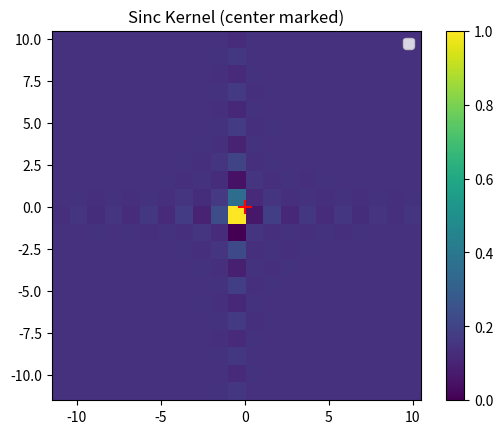

This chart was generated by the following Python code:
import numpy as np
from matplotlib import pyplot as plt


def sinc_kernel(size, offset_y=0.0, offset_x=0.0):
    """
    Generate a 2D sinc kernel with optional subpixel offsets.

    This function constructs a 2D separable sinc function centered on the
    middle pixel of the array, optionally shifted by subpixel offsets in
    the x and y directions. The kernel is often used for modeling ideal
    point sources or for subpixel-accurate component placement in CLEAN
    deconvolution algorithms.

    Parameters
    ----------
    size : int
        Size of the kernel in pixels (must be an odd integer for symmetry).
    offset_y : float, optional
        Subpixel offset along the y-axis, measured in pixels (default: 0.0).
    offset_x : float, optional
        Subpixel offset along the x-axis, measured in pixels (default: 0.0).

    Returns
    -------
    kernel : np.ndarray
        2D sinc kernel array of shape (size, size).

    Notes
    -----
    - The kernel is defined as :math:`\\text{sinc}(x) \\times \\text{sinc}(y)`.
    - Offsets allow modeling of sources not perfectly centered on a pixel.
    - This kernel is commonly windowed (e.g., with a Hann window) before use
      in CLEAN to suppress edge ringing.
    """
    f = np.sinc

    # (size - 1)/2 centers the coordinate grid on the middle pixel
    center = (size - 1) / 2
    y_coords = np.arange(size) - center - offset_y
    x_coords = np.arange(size) - center - offset_x
    Y, X = np.meshgrid(y_coords, x_coords, indexing='ij')

    return f(X) * f(Y)


def main():
    """
    Demonstrate the 2D sinc kernel generation.

    Generates and visualizes a sinc kernel with subpixel offsets, displaying
    its structure and verifying the central peak position and symmetry.

    Notes
    -----
    This function is intended for visualization and testing purposes only.
    It is not used directly in the CLEAN algorithm.
    """
    size = 21
    offset_y, offset_x = 0.2, -0.1
    kernel = sinc_kernel(size, offset_y, offset_x)

    print(f"Kernel shape: {kernel.shape}")
    print(f"Peak value at center: {kernel[size//2, size//2]:.8f}")

    extent = [-size//2 - 0.5, size//2 + 0.5, -size//2 - 0.5, size//2 + 0.5]
    plt.imshow(kernel, origin='lower', cmap='viridis', extent=extent)
    plt.scatter(0, 0, color='red', marker='+', s=100)
    plt.title("Sinc Kernel (center marked)")
    plt.colorbar()
    plt.legend()
    plt.show()


if __name__ == "__main__":
    main()
